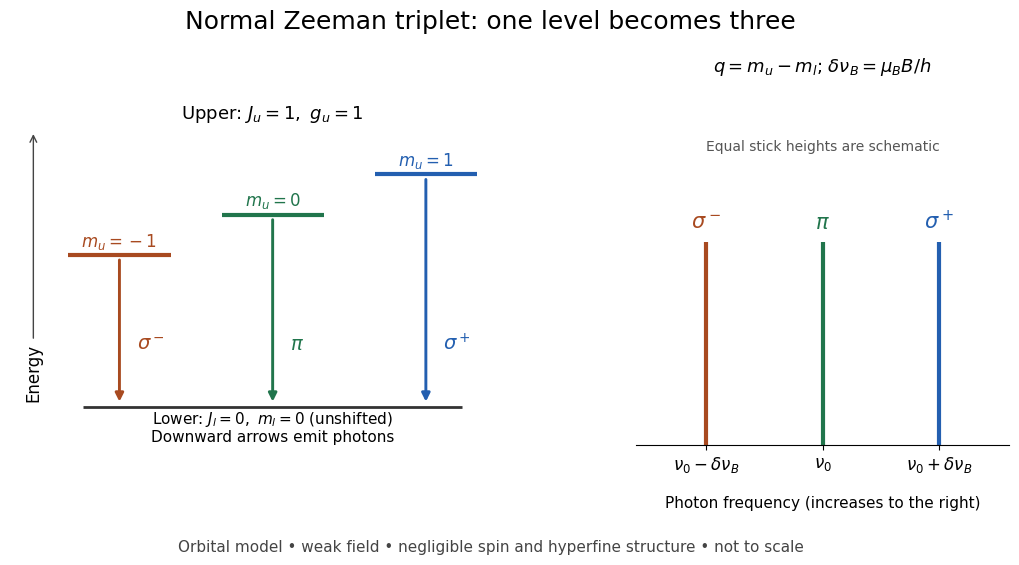

Generate this figure with matplotlib: (Note: this script raises an exception after producing the figure.)
"""Draw the ideal orbital Zeeman triplet; Python 3.14, matplotlib 3.10.7.

Run from _media. Level offsets and spectral sticks are schematic, not data.
"""

from pathlib import Path

import matplotlib.pyplot as plt


def main():
    plt.rcParams.update({"font.size": 12, "font.family": "DejaVu Sans"})
    colors = ["#a84a20", "#21754c", "#235fb0"]
    fig, (levels, spectrum) = plt.subplots(
        1, 2, figsize=(10.8, 5.8), gridspec_kw={"width_ratios": [1.35, 1]}
    )
    fig.patch.set_facecolor("white")
    fig.suptitle("Normal Zeeman triplet: one level becomes three", fontsize=18, y=0.97)
    levels.set(xlim=(-0.65, 2.8), ylim=(-0.65, 5.3))
    levels.axis("off")
    levels.annotate("Energy", xy=(-0.49, 4.8), xytext=(-0.49, 0.6),
                    arrowprops={"arrowstyle": "->", "color": "#444444"},
                    rotation=90, ha="center", va="center")
    levels.hlines(0, -0.15, 2.45, color="#333333", lw=2)
    levels.text(1.15, -0.28, r"Lower: $J_l=0,\ m_l=0$ (unshifted)", ha="center", fontsize=11)
    levels.text(1.15, 5.02, r"Upper: $J_u=1,\ g_u=1$", ha="center", fontsize=13)
    for x, m, color in zip([0.1, 1.15, 2.2], [-1, 0, 1], colors):
        energy = 3.35 + 0.7 * m
        levels.hlines(energy, x - 0.35, x + 0.35, color=color, lw=3)
        levels.text(x, energy + 0.15, rf"$m_u={m}$", ha="center", color=color)
        levels.annotate("", xy=(x, 0.05), xytext=(x, energy - 0.04),
                        arrowprops={"arrowstyle": "-|>", "color": color, "lw": 2.1})
        component = [r"$\sigma^-$", r"$\pi$", r"$\sigma^+$"][m + 1]
        levels.text(x + 0.12, 1.0, component, color=color, fontsize=14)
    levels.text(1.15, -0.6, "Downward arrows emit photons", ha="center", fontsize=11)
    spectrum.set(xlim=(-1.6, 1.6), ylim=(0, 1.6))
    spectrum.spines[["top", "right", "left"]].set_visible(False)
    spectrum.set_yticks([])
    spectrum.set_xticks([-1, 0, 1], [r"$\nu_0-\delta\nu_B$", r"$\nu_0$", r"$\nu_0+\delta\nu_B$"])
    spectrum.set_xlabel("Photon frequency (increases to the right)", labelpad=15, fontsize=11)
    for x, color, label in zip([-1, 0, 1], colors, [r"$\sigma^-$", r"$\pi$", r"$\sigma^+$"]):
        spectrum.vlines(x, 0, 0.95, color=color, lw=3)
        spectrum.text(x, 1.01, label, color=color, ha="center", fontsize=15)
    spectrum.set_title(r"$q=m_u-m_l$; $\delta\nu_B=\mu_B B/h$", pad=22, fontsize=13)
    spectrum.text(0.5, 0.86, "Equal stick heights are schematic", ha="center",
                  transform=spectrum.transAxes, fontsize=10, color="#555555")
    fig.text(0.5, 0.035, "Orbital model • weak field • negligible spin and hyperfine structure • not to scale",
             ha="center", fontsize=11, color="#444444")
    fig.subplots_adjust(left=0.055, right=0.98, top=0.81, bottom=0.22, wspace=0.28)
    fig.savefig(Path(__file__).stem + ".png", dpi=100, facecolor="white")
    plt.close(fig)


if __name__ == "__main__":
    main()
